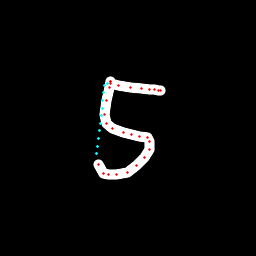

Values plotted in this chart, from the file beside it:
x, y, hover, eod
111, 82.45, 0.0, 0.0
110.9, 81.91, 0.0, 0.0
110.9, 81.66, 0.0, 0.0
110, 87.77, 0.0, 0.0
106.6, 100.5, 0.0, 0.0
104.6, 114.3, 0.0, 0.0
106.7, 123.8, 0.0, 0.0
112.4, 128.7, 0.0, 0.0
123.3, 132.4, 0.0, 0.0
131.7, 134.5, 0.0, 0.0
139.7, 136.4, 0.0, 0.0
147.3, 137.9, 0.0, 0.0
149.4, 141.1, 0.0, 0.0
149.1, 149.7, 0.0, 0.0
144.2, 157.9, 0.0, 0.0
136.5, 165.8, 0.0, 0.0
127.3, 172.1, 0.0, 0.0
116.8, 174.7, 0.0, 0.0
108.4, 175, 0.0, 0.0
103.4, 173.1, 0.0, 0.0
98.62, 164.9, 0.0, 0.0
96.7, 153.8, 1.0, 0.0
97.6, 146.1, 1.0, 0.0
98.5, 138.5, 1.0, 0.0
99.38, 130.9, 1.0, 0.0
100.3, 123.3, 1.0, 0.0
101.1, 115.6, 1.0, 0.0
102, 108, 1.0, 0.0
102.9, 100.4, 1.0, 0.0
103.8, 92.72, 1.0, 0.0
104.6, 85.05, 1.0, 0.0
107.4, 83.32, 1.0, 0.0
110.6, 83.26, 0.0, 0.0
118.7, 85.14, 0.0, 0.0
130.8, 87.02, 0.0, 0.0
141.2, 88.76, 0.0, 0.0
149.7, 89.4, 0.0, 0.0
154.5, 89.99, 0.0, 0.0
158.4, 90.05, 0.0, 0.0
160.2, 90.61, 0.0, 1.0
